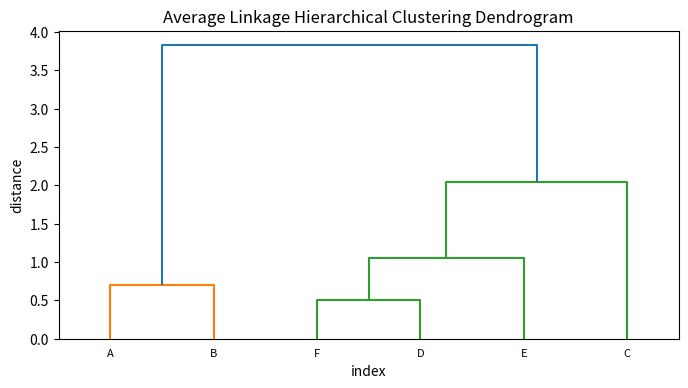

Recreate this plot in Python.
# import libraries
import pandas as pd
import numpy as np
import seaborn as sns
import matplotlib.pyplot as plt
from scipy.cluster.hierarchy import linkage, dendrogram

# Prepare data and labels
dataset = np.array([[1,1],
                [1.5,1.5],
                [5,5],
                [3,4],
                [4,4],
                [3,3.5]
                ])

labels = ['A','B','C','D','E','F']

def average_linkage(data):
    
    average_clustering = linkage(data, method="average", metric="euclidean", optimal_ordering=True)
    
    # plot dendogram
    fig = plt.figure(figsize=(8, 4))
    plt.title('Average Linkage Hierarchical Clustering Dendrogram')
    plt.xlabel('index')
    plt.ylabel('distance')
    dendrogram(average_clustering,
               labels = labels,  # rotates the x axis labels
               leaf_font_size=8.,  # font size for the x axis labels
              )
    plt.show()
    
    
average_linkage(dataset)


